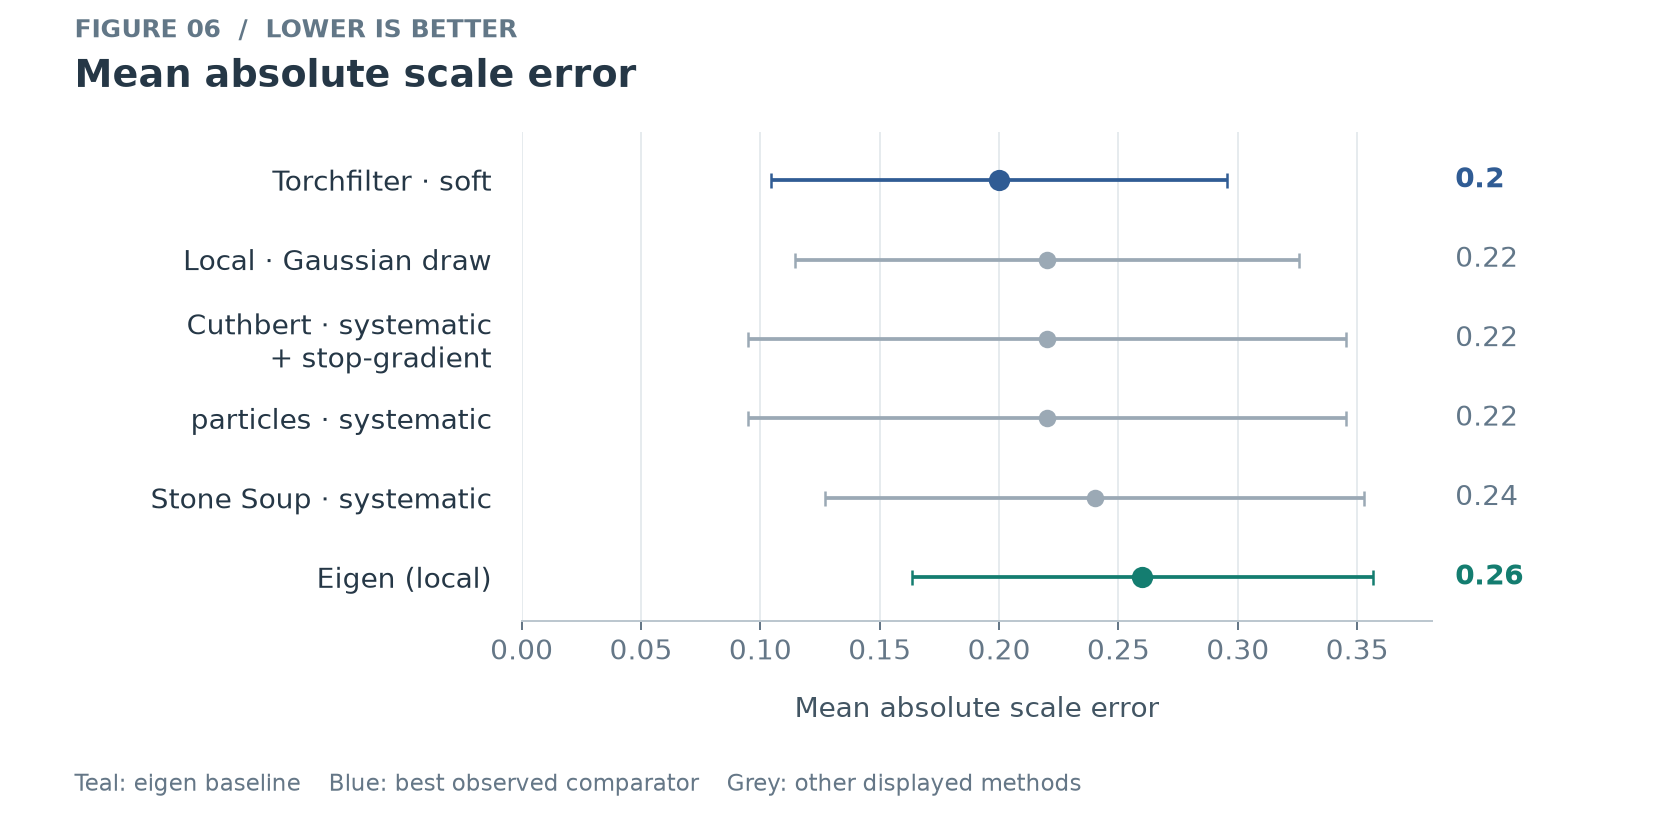

Values plotted in this chart, from the file beside it:
provider, method, n, trials, successful_trials, failure_rate, parameter_absolute_error_mean, parameter_absolute_error_ci95_half, parameter_absolute_error_ci_samples, mle_reference_error_mean, mle_reference_error_ci95_half, mle_reference_error_ci_samples, score_error_mean, score_error_ci95_half, score_error_ci_samples, score_squared_error_mean, score_squared_error_ci95_half, score_squared_error_ci_samples, learning_ms_mean, learning_ms_ci95_half, learning_ms_ci_samples, score_rmse, display_name, rank
torchfilter, soft, 128, 10, 10, 0.0, 0.2, 0.09538, 10, 0.08, 0.07388, 10, -2.006, 7.497, 10, 102.9, 101.3, 10, 127.7, 7.359, 10, 10.14, Torchfilter · soft, 1
custom, gaussian, 128, 10, 10, 0.0, 0.22, 0.1056, 10, 0.06, 0.06911, 10, -0.6728, 3.928, 10, 27.58, 50.97, 10, 97.92, 3.559, 10, 5.252, Local · Gaussian draw, 2
cuthbert, systematic_stop, 128, 10, 10, 0.0, 0.22, 0.1253, 10, 0.02, 0.04524, 10, -4.491, 4.499, 10, 55.77, 58.9, 10, 119, 4.228, 10, 7.468, Cuthbert · systematic + stop-gradient, 3
particles, systematic, 128, 10, 10, 0.0, 0.22, 0.1253, 10, 0.02, 0.04524, 10, 1.668, 6.51, 10, 77.32, 96.74, 10, 83.95, 3.394, 10, 8.793, particles · systematic, 4
stonesoup, systematic, 128, 10, 10, 0.0, 0.24, 0.1129, 10, 0.08, 0.07388, 10, 1.127, 7.64, 10, 103.9, 123.4, 10, 86.75, 1.894, 10, 10.19, Stone Soup · systematic, 5
custom, eigen, 128, 10, 10, 0.0, 0.26, 0.09657, 10, 0.06, 0.06911, 10, -0.8041, 1.473, 10, 4.462, 3.128, 10, 100, 3.301, 10, 2.112, Eigen (local), 6
custom, gumbel, 128, 10, 10, 0.0, 0.26, 0.09657, 10, 0.1, 0.07541, 10, 0.602, 3.443, 10, 21.21, 23.48, 10, 106.8, 5.252, 10, 4.606, Local · Gumbel relaxation, 7
pfjax, ot, 128, 10, 10, 0.0, 0.26, 0.09657, 10, 0.06, 0.06911, 10, -0.3394, 0.8512, 10, 1.389, 1.107, 10, 1307, 128.8, 10, 1.179, PFJAX · ot, 8
pydpf, ot, 128, 10, 10, 0.0, 0.26, 0.09657, 10, 0.06, 0.06911, 10, -0.3225, 0.8291, 10, 1.313, 1.138, 10, 760.8, 47.41, 10, 1.146, PyDPF · ot, 9
filterflow, ot, 128, 10, 10, 0.0, 0.28, 0.1, 10, 0.08, 0.07388, 10, -0.3849, 0.9418, 10, 1.708, 1.231, 10, 353, 18.01, 10, 1.307, FilterFlow · ot, 10
julia, systematic, 128, 10, 10, 0.0, 0.28, 0.07388, 10, 0.12, 0.07388, 10, -2.871, 5.138, 10, 54.67, 69.77, 10, 83.89, 2.391, 10, 7.394, Julia · systematic, 11
